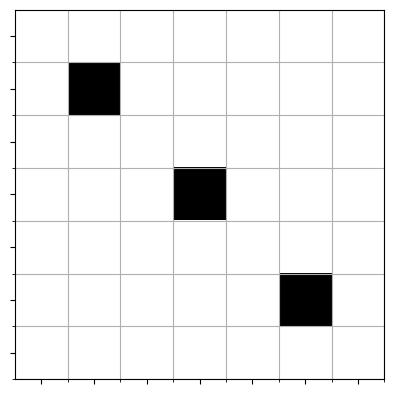

Generate this figure with matplotlib:
# -*- coding: utf-8 -*-
"""
Created on Fri Oct  5 16:45:09 2018

[redacted]
"""

# Import the necessary libraries
import numpy as np
import matplotlib.pyplot as plt
import random


# Creating arrays for each number where 1=white pixel and -1=black pixel
one = np.ones((7,7), dtype=int, order='C')
one[3,[3]] = [-1]

two = np.ones((7,7), dtype=int, order='C')
two[2,[2]] = [-1]
two[4,[4]] = [-1]

three = np.ones((7,7), dtype=int, order='C')
three[1,[1]] = [-1]
three[3,[3]] = [-1]
three[5,[5]] = [-1]

four = np.ones((7,7), dtype=int, order='C')
four[1,[1]] = [-1]
four[5,[5]] = [-1]
four[1,[5]] = [-1]
four[5,[1]] = [-1]

five = np.ones((7,7), dtype=int, order='C')
five[1,[1]] = [-1]
five[1,[5]] = [-1]
five[3,[3]] = [-1]
five[5,[1]] = [-1]
five[5,[5]] = [-1]

six = np.ones((7,7), dtype=int, order='C')
six[1,[1]] = [-1]
six[1,[5]] = [-1]
six[3,[1]] = [-1]
six[3,[5]] = [-1]
six[5,[1]] = [-1]
six[5,[5]] = [-1]

# Here is a function that prints a black and white image
def arrayPlot(data):
   
    fig, ax = plt.subplots()
    ax.imshow(data, cmap='gray', interpolation='none')

    # Set the major ticks at the centers and minor tick at the edges
    locs = np.arange(len(data))
    for axis in [ax.xaxis, ax.yaxis]:
        axis.set_ticks(locs + 0.5, minor=True)
        axis.set(ticks=locs, ticklabels=[])

    # Turn on the grid for the minor ticks
    ax.grid(False, which='minor', linestyle='-')
    plt.show()


# Assign the arrays to variables
Roll_one = one
Roll_two = two
Roll_three = three
Roll_four = four
Roll_five = five
Roll_six = six

# Create a list of possible variables
Possible_Rolls = [Roll_one, Roll_two, Roll_three, Roll_four, Roll_five, Roll_six]


# Randomly plot one of the variables
x = random.choice(Possible_Rolls)
Empty_List = []
Empty_List.append(x)
arrayPlot(x)
